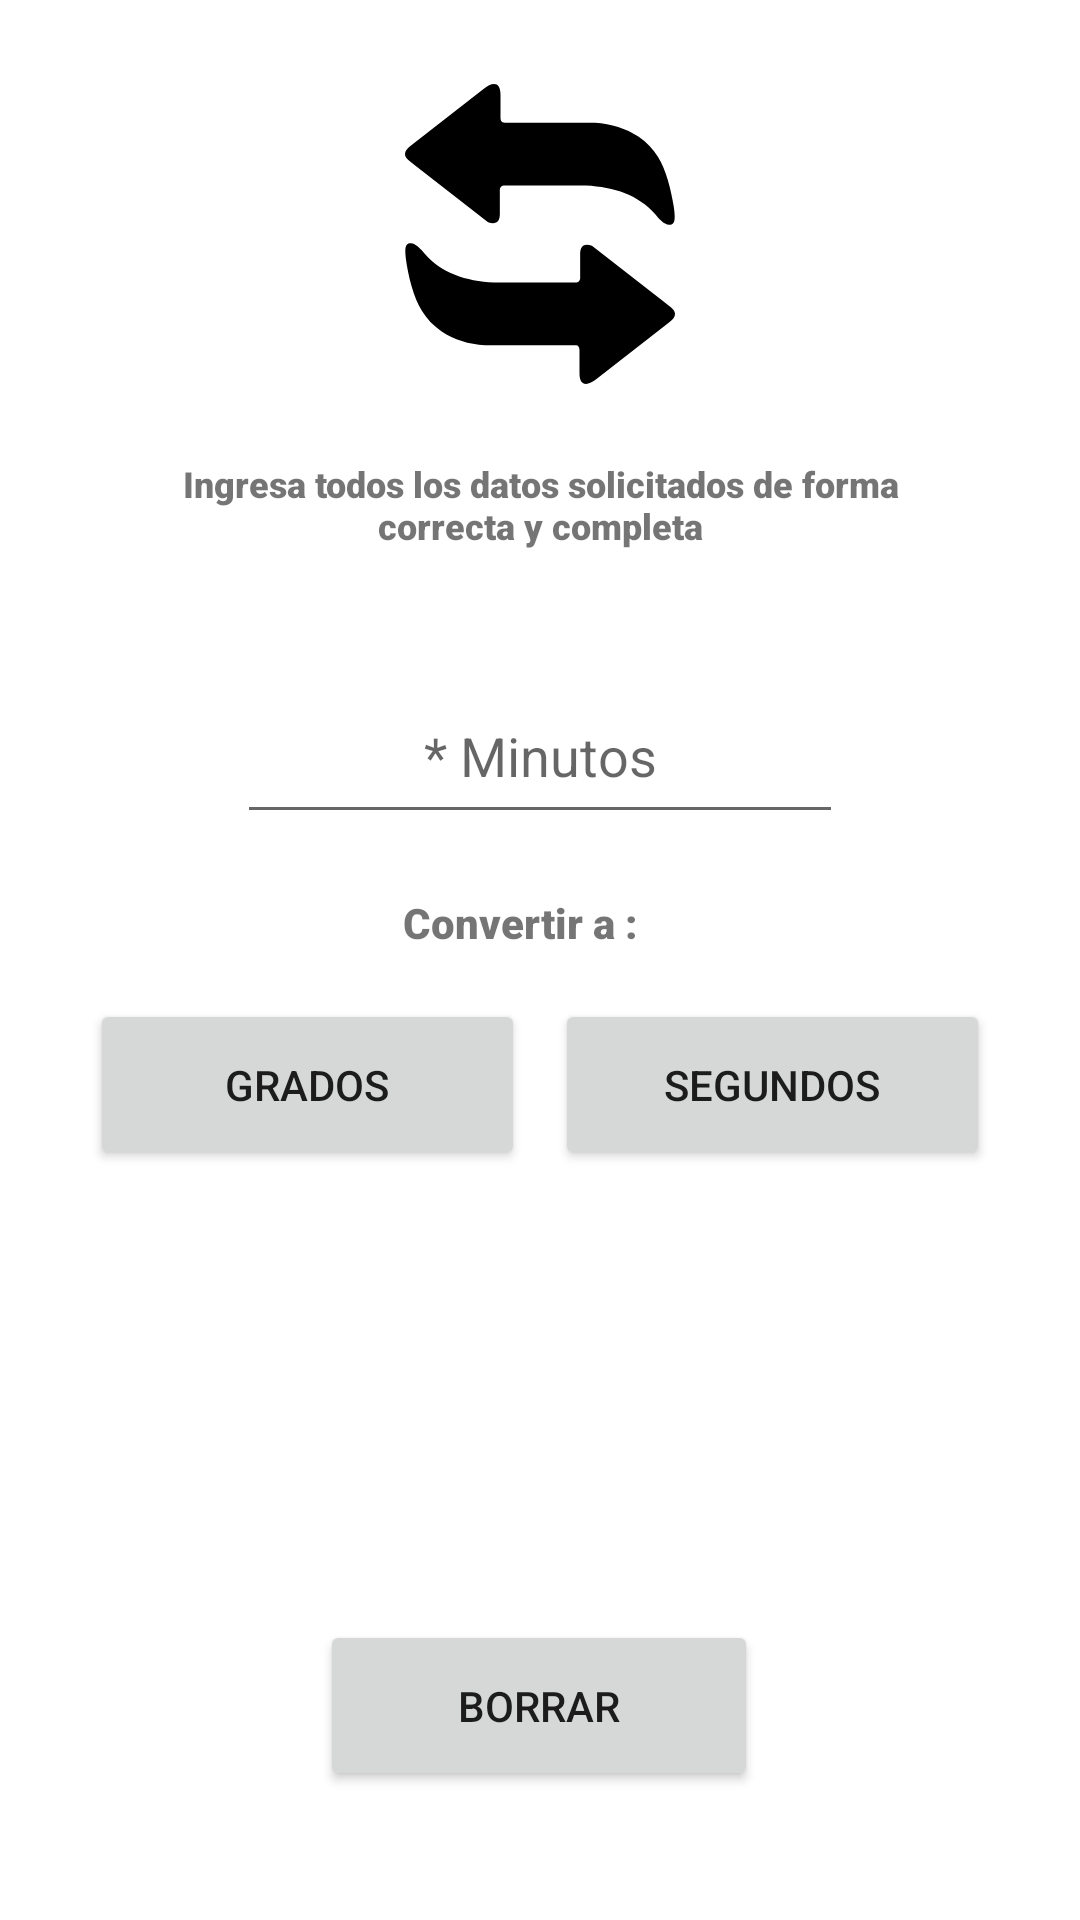

The Android layout XML behind this screen, and the referenced resources:
<!-- AndroidManifest.xml: application theme Theme.IMath -->
<!-- res/layout/convertir_minutos_fragment.xml -->
<?xml version="1.0" encoding="utf-8"?>
<FrameLayout xmlns:android="http://schemas.android.com/apk/res/android"
    xmlns:app="http://schemas.android.com/apk/res-auto"
    xmlns:tools="http://schemas.android.com/tools"
    android:layout_width="match_parent"
    android:layout_height="match_parent"
    tools:context=".ui.ConvertirMinutos.ConvertirMinutosFragment">

    <LinearLayout
        android:layout_width="match_parent"
        android:layout_height="match_parent"
        android:orientation="vertical">

        <androidx.constraintlayout.widget.ConstraintLayout
            android:layout_width="match_parent"
            android:layout_height="match_parent"
            android:background="@drawable/fondo_dise">

            <ImageView
                android:id="@+id/imageView11"
                android:layout_width="100dp"
                android:layout_height="100dp"
                android:layout_marginTop="28dp"
                android:src="@drawable/ic_convertir"
                app:layout_constraintEnd_toEndOf="parent"
                app:layout_constraintStart_toStartOf="parent"
                app:layout_constraintTop_toTopOf="parent" />

            <TextView
                android:id="@+id/id_intrucciones_minutos"
                android:layout_width="271dp"
                android:layout_height="40dp"
                android:layout_marginTop="25dp"
                android:fontFamily="sans-serif-black"
                android:text="Ingresa todos los datos solicitados de forma correcta y completa"
                android:textAlignment="center"
                android:textSize="12sp"
                app:layout_constraintEnd_toEndOf="parent"
                app:layout_constraintStart_toStartOf="parent"
                app:layout_constraintTop_toBottomOf="@+id/imageView11" />

            <EditText
                android:id="@+id/id_minutos"
                android:layout_width="202dp"
                android:layout_height="55dp"
                android:layout_marginTop="30dp"
                android:ems="10"
                android:hint="* Minutos"
                android:inputType="numberDecimal"
                android:textAlignment="center"
                app:layout_constraintEnd_toEndOf="parent"
                app:layout_constraintStart_toStartOf="parent"
                app:layout_constraintTop_toBottomOf="@+id/id_intrucciones_minutos" />

            <TextView
                android:id="@+id/id_text"
                android:layout_width="153dp"
                android:layout_height="25dp"
                android:layout_marginTop="20dp"
                android:fontFamily="sans-serif-black"
                android:text="Convertir a :"
                android:textAlignment="center"
                android:textSize="14sp"
                app:layout_constraintEnd_toEndOf="parent"
                app:layout_constraintHorizontal_bias="0.468"
                app:layout_constraintStart_toStartOf="parent"
                app:layout_constraintTop_toBottomOf="@+id/id_minutos" />

            <Button
                android:id="@+id/id_conv_grados"
                android:layout_width="@dimen/btn_width"
                android:layout_height="57dp"
                android:layout_marginStart="30dp"
                android:layout_marginTop="10dp"
                android:text="GRADOS"
                android:tooltipText="@string/btn_grados"
                app:layout_constraintStart_toStartOf="parent"
                app:layout_constraintTop_toBottomOf="@+id/id_text" />

            <Button
                android:id="@+id/id_conv_seg"
                android:layout_width="@dimen/btn_width"
                android:layout_height="57dp"
                android:layout_marginTop="10dp"
                android:layout_marginEnd="30dp"
                android:tooltipText="@string/btn_segundos"
                android:text="SEGUNDOS"
                app:layout_constraintEnd_toEndOf="parent"
                app:layout_constraintTop_toBottomOf="@+id/id_text" />

            <TextView
                android:id="@+id/tvTipo"
                android:layout_width="92dp"
                android:layout_height="35dp"
                android:layout_marginTop="30dp"
                android:text=""
                android:textAlignment="center"
                android:textColor="#000"
                android:textSize="16sp"
                android:textStyle="bold"
                app:layout_constraintEnd_toEndOf="parent"
                app:layout_constraintHorizontal_bias="0.498"
                app:layout_constraintStart_toStartOf="parent"
                app:layout_constraintTop_toBottomOf="@+id/id_conv_grados" />

            <TextView
                android:id="@+id/tvResultado"
                android:layout_width="92dp"
                android:layout_height="35dp"
                android:layout_marginTop="10dp"
                android:text=""
                android:textAlignment="center"
                android:textColor="#ae326a"
                android:textSize="20sp"
                android:textStyle="bold"
                app:layout_constraintEnd_toEndOf="parent"
                app:layout_constraintStart_toStartOf="parent"
                app:layout_constraintTop_toBottomOf="@+id/tvTipo" />

            <Button
                android:id="@+id/id_borrar"
                android:layout_width="146dp"
                android:layout_height="57dp"
                android:layout_marginTop="40dp"
                android:text="BORRAR"
                android:tooltipText="@string/btn_borrar"
                app:icon="@drawable/ic_delete"
                app:layout_constraintEnd_toEndOf="parent"
                app:layout_constraintHorizontal_bias="0.498"
                app:layout_constraintStart_toStartOf="parent"
                app:layout_constraintTop_toBottomOf="@+id/tvResultado" />
        </androidx.constraintlayout.widget.ConstraintLayout>
    </LinearLayout>
</FrameLayout>
<!-- resources referenced by this layout -->
<resources>
  <dimen name="btn_width">145dp</dimen>
  <!-- drawable ic_convertir (drawable) -->
  <vector android:height="26.828205dp" android:viewportHeight="122.881"
      android:viewportWidth="109.927" android:width="24dp" xmlns:android="http://schemas.android.com/apk/res/android">
      <path android:fillColor="#FF000000" android:fillType="evenOdd" android:pathData="M38.884,13.221c-0.041,1.756 0.255,2.601 1.781,2.603h36.71c6.647,0.521 12.596,2.272 17.625,5.684c3.492,2.369 6.04,5.183 7.963,8.302c3.412,5.537 5.34,13.521 6.384,19.967c0.45,2.787 0.661,5.392 0.18,6.6c-0.228,0.569 -0.565,0.953 -1.023,1.135c-2.524,1.011 -5.192,-2.464 -6.614,-4.127c-6.77,-7.918 -16.61,-11.194 -28.212,-11.809h-33.56c-1.201,0.208 -1.627,1.096 -1.507,2.466v9.451c-0.07,3.141 -1.654,4.21 -4.794,3.15L4.92,33.966l-2.842,-2.231l-0.727,-0.57c-2.323,-2.089 -1.368,-3.991 0.717,-5.633l2.206,-1.736L31.964,1.999c3.379,-2.661 6.92,-3.373 6.92,2.362V13.221L38.884,13.221zM71.042,109.66c0.041,-1.757 -0.254,-2.602 -1.78,-2.604h-36.71c-6.647,-0.521 -12.596,-2.271 -17.625,-5.684c-3.514,-2.384 -6.072,-5.217 -7.998,-8.358c-3.485,-5.686 -5.757,-14.941 -6.591,-21.583c-0.266,-2.119 -0.321,-3.966 0.063,-4.927c0.227,-0.569 0.565,-0.953 1.022,-1.136c2.524,-1.011 5.192,2.464 6.614,4.127c6.771,7.918 16.611,11.194 28.213,11.809h33.56c1.2,-0.207 1.627,-1.096 1.507,-2.466v-9.451c0.07,-3.141 1.654,-4.21 4.794,-3.15l28.896,22.677l2.843,2.231l0.727,0.57c2.323,2.089 1.367,3.991 -0.718,5.633l-2.205,1.736l-27.689,21.797c-3.38,2.661 -6.921,3.373 -6.921,-2.362V109.66L71.042,109.66z"/>
  </vector>
  <!-- drawable ic_delete (drawable) -->
  <vector xmlns:android="http://schemas.android.com/apk/res/android"
      android:width="24dp"
      android:height="24dp"
      android:viewportWidth="24"
      android:viewportHeight="24">
    <path
        android:pathData="M21,4H8l-7,8 7,8h13a2,2 0,0 0,2 -2V6a2,2 0,0 0,-2 -2z"
        android:strokeLineJoin="round"
        android:strokeWidth="2"
        android:fillColor="#00000000"
        android:strokeColor="#fff"
        android:strokeLineCap="round"/>
    <path
        android:pathData="M18,9L12,15"
        android:strokeLineJoin="round"
        android:strokeWidth="2"
        android:fillColor="#00000000"
        android:strokeColor="#fff"
        android:strokeLineCap="round"/>
    <path
        android:pathData="M12,9L18,15"
        android:strokeLineJoin="round"
        android:strokeWidth="2"
        android:fillColor="#00000000"
        android:strokeColor="#fff"
        android:strokeLineCap="round"/>
  </vector>
  <string name="btn_borrar">Borrar</string>
  <string name="btn_grados">Calcular grados</string>
  <string name="btn_segundos">Calcular segundos</string>
  <style name="Theme.IMath" parent="Theme.MaterialComponents.DayNight.DarkActionBar">
          
          <item name="colorPrimary">@color/teal</item>
          <item name="colorPrimaryVariant">@color/purple_700</item>
          <item name="colorOnPrimary">@color/white</item>
          
          <item name="colorSecondary">@color/teal_200</item>
          <item name="colorSecondaryVariant">@color/teal_700</item>
          <item name="colorOnSecondary">@color/black</item>
          
          <item name="android:statusBarColor" tools:targetApi="l">?attr/colorPrimaryVariant</item>
          
      </style>
  <color name="teal">#094d92</color>
  <color name="purple_700">#FF3700B3</color>
  <color name="white">#FFFFFFFF</color>
  <color name="teal_200">#FF03DAC5</color>
  <color name="teal_700">#FF018786</color>
  <color name="black">#FF000000</color>
</resources>
